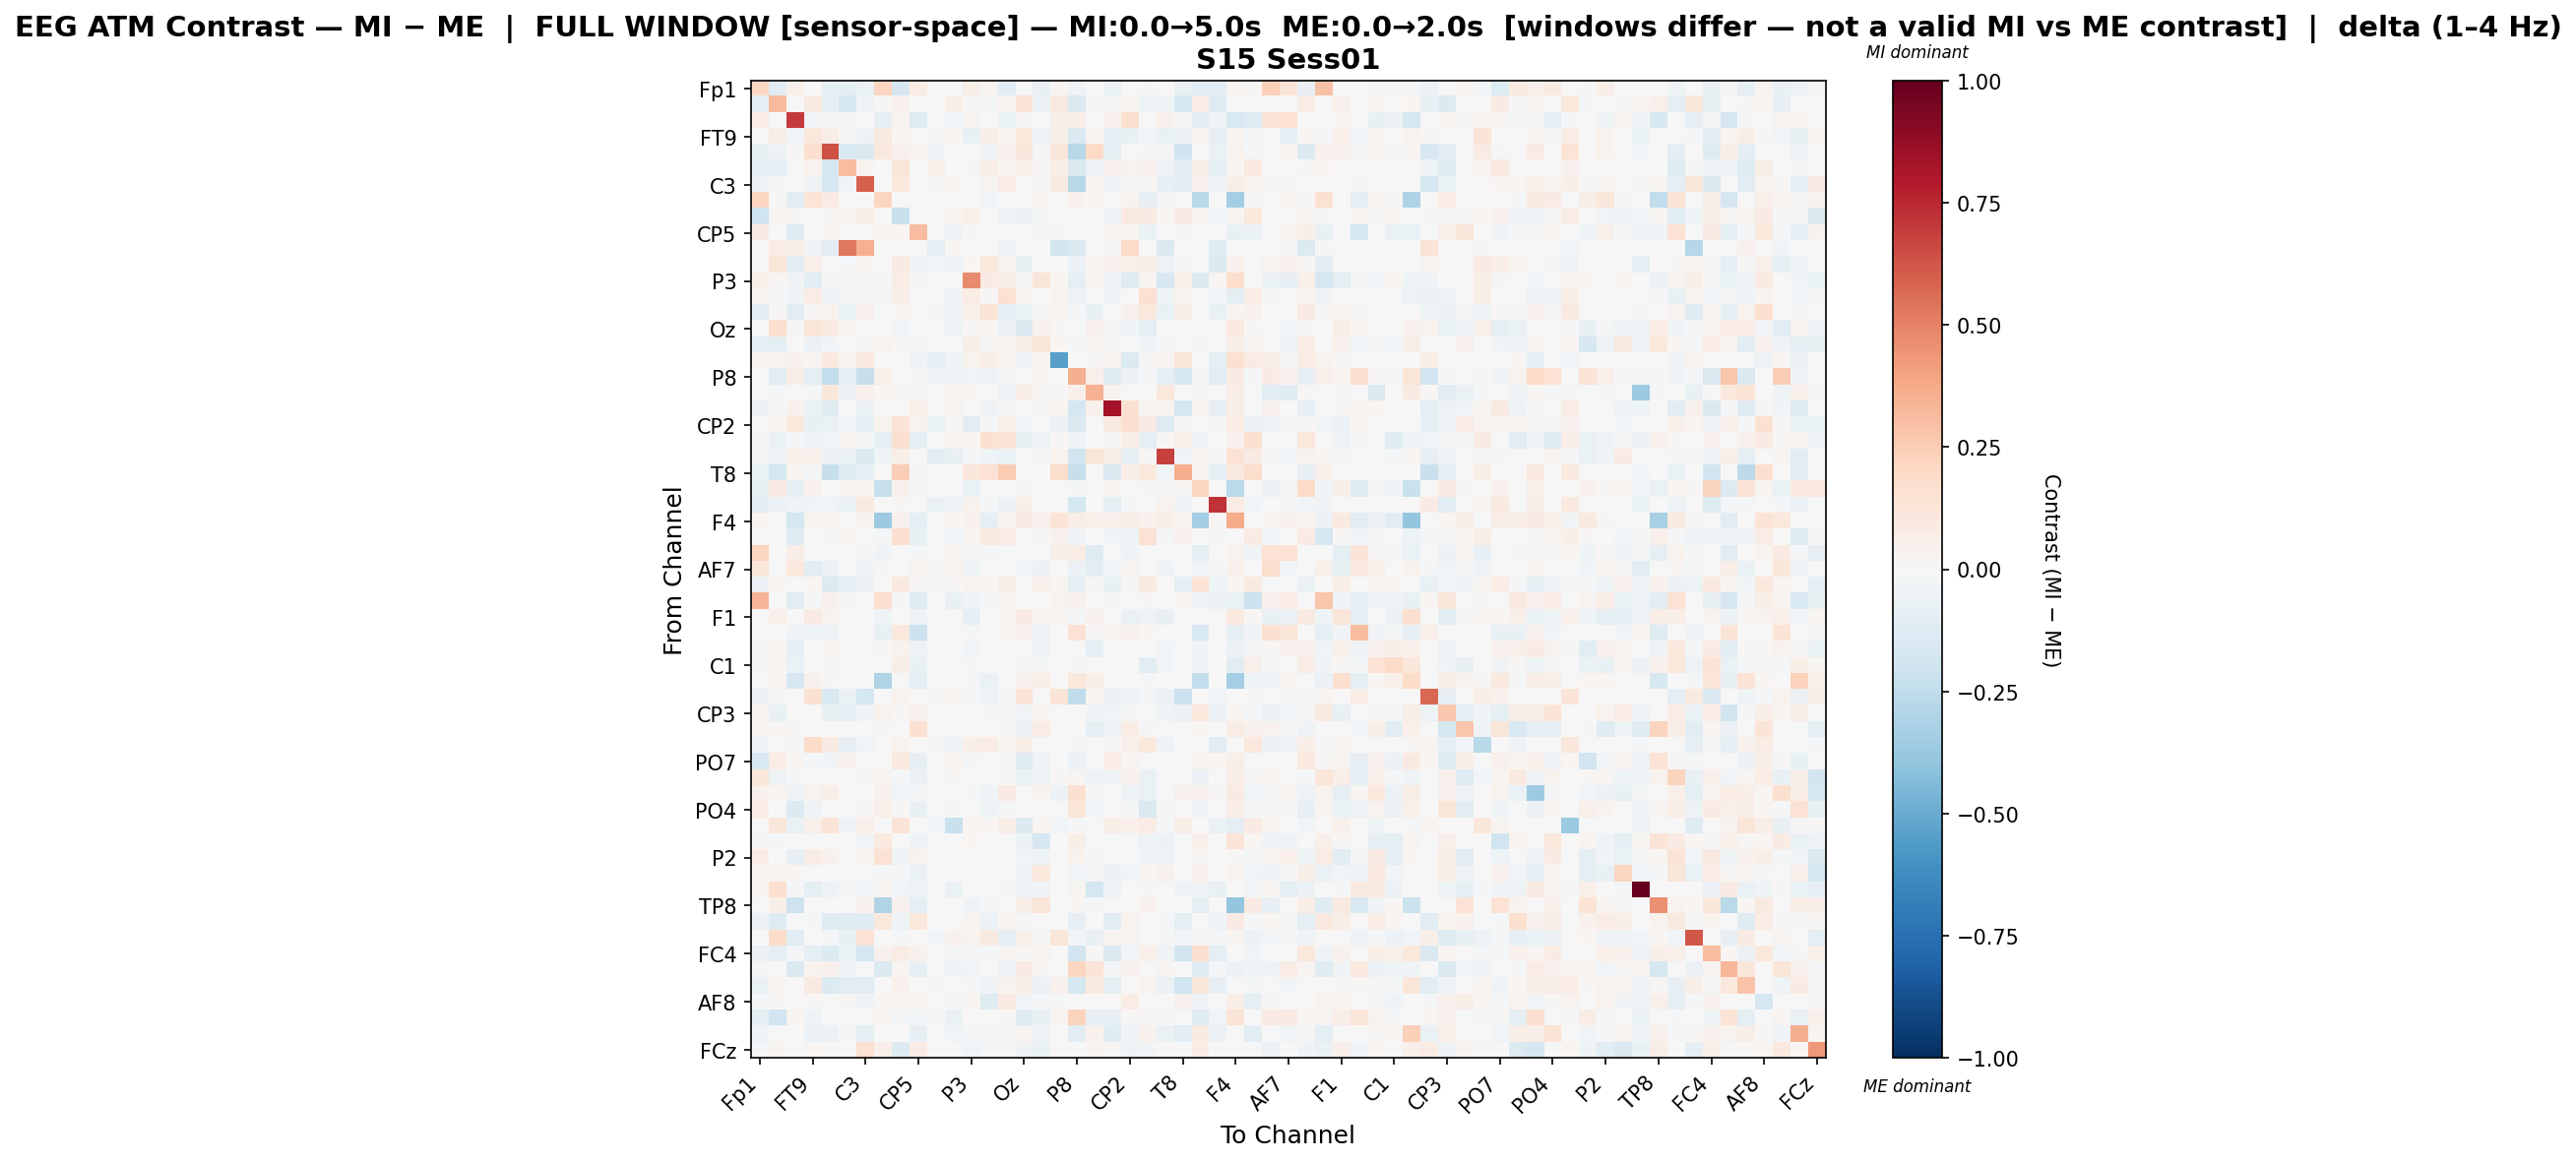

Data behind this chart, as committed beside it:
, Fp1, Fz, F3, FT9, FC5, FC1, C3, T7, TP9, CP5, CP1, Pz, P3, P7, O1, Oz, O2, P4, P8, TP10, CP6, CP2, Cz
Fp1, 0.206, -0.1168, 0.04856, 0.0, -0.09335, -0.09098, -0.0633, 0.2125, -0.169, 0.074, 0.0, 0.001141, 0.05859, 0.02827, -0.1069, 0.0, -0.07132, 0.0185, -0.03893, -0.005005, -0.06683, 0.005541, -0.01871
Fz, -0.09192, 0.3199, -0.00747, 0.08982, -0.09648, -0.1757, -0.03451, 0.01489, 0.04374, 0.0, -0.007206, 0.06094, 0.008143, -0.01356, 0.03715, 0.1373, -0.05557, 0.09026, -0.1429, -0.02092, -0.01866, 0.02057, -0.04701
F3, 0.07314, -0.00525, 0.7021, -0.02455, 0.0121, -0.008026, -0.004104, -0.09346, 0.03531, -0.1281, 0.002344, -0.02569, 0.02523, 0.002659, -0.06261, 0.0147, 0.0, 0.05558, 0.06471, 0.007299, 0.04394, 0.1625, 0.001936
FT9, 0.0, 0.06689, -0.02698, 0.1071, 0.0685, 0.009178, -0.05411, 0.09116, 0.02118, 0.00727, -0.01187, 0.01833, -0.07106, 0.05673, 0.02164, 0.1063, -0.05138, 0.05487, -0.1482, 0.03099, -0.08498, -0.07528, -0.02417
FC5, -0.07555, -0.05467, 0.00827, 0.1713, 0.6383, -0.1513, -0.1468, 0.09417, 0.04383, 0.02788, -0.03355, 0.003774, 0.00679, -0.03722, 0.04517, 0.1132, -0.02032, 0.1151, -0.2798, 0.1927, -0.09472, 0.004278, -0.009221
FC1, -0.07892, -0.09281, 0.003562, 0.03841, -0.1791, 0.311, 0.03564, 0.0, 0.1242, 0.0, 0.05202, -0.002823, 0.01526, 0.06612, 0.02223, 0.04746, 0.01247, 0.06707, -0.1429, -0.05084, 0.0453, 0.03502, 0.04018
C3, -0.05027, 0.01039, -0.002931, -0.03729, -0.1685, -0.02796, 0.6013, 0.0, 0.1043, -0.007735, -0.01181, 0.02435, 0.00239, 0.0238, 0.07492, 0.006295, 0.01475, 0.086, -0.275, 0.0288, -0.04877, -0.01024, 0.01115
T7, 0.217, 0.01256, -0.1035, 0.1331, 0.0795, 0.0, 0.0, 0.2187, 0.0, -0.006551, 0.0, 0.0, -0.00625, -0.0282, 0.0, 0.003278, 0.02354, 0.0, 0.03993, 0.0193, 0.0, 0.03747, -0.08098
TP9, -0.1965, 0.02957, 0.01114, 0.001763, 0.01195, 0.03893, 0.06292, 0.0, -0.2232, 0.007242, 0.0, 0.03268, 0.05044, -0.005445, -0.0398, -0.0604, -0.01804, 0.0, 0.0, 0.001064, -0.05271, 0.09315, 0.08069
CP5, 0.08196, 0.0, -0.13, -0.0004021, 0.01607, 0.0, -0.00146, 0.02491, 0.0198, 0.3105, 0.0, -0.03197, 0.01141, 0.0, 0.0, 0.0, -0.008818, -0.008018, -0.0001745, -0.007617, 0.03406, 0.02623, -0.06658
CP1, 0.0, 0.07447, 0.05857, -0.0331, -0.1093, 0.5238, 0.3567, 0.0, 0.0, 0.0, -0.09427, 0.01842, 0.0, 0.0, -0.03396, 0.0, 0.0, -0.1846, -0.1465, 0.0, -0.02294, 0.1926, 0.0
Pz, 0.001375, 0.1224, -0.1135, 0.05174, -0.00327, -0.01008, 0.03046, 0.0, 0.08292, -0.03218, -0.0236, -0.04179, 0.01924, 0.107, 0.03628, -0.0729, 0.0, 0.007502, -0.05876, 0.03547, 0.03964, 0.05442, 0.055
P3, 0.05005, 0.009904, -0.03417, -0.1063, -0.01339, 0.009904, -0.0209, -0.01302, 0.07163, 0.01458, 0.0, -0.00323, 0.4759, 0.08406, 0.06221, 0.009197, 0.1218, 0.02335, -0.09041, 0.03442, -0.0375, -0.1262, 0.01609
P7, 0.02756, -0.01318, -0.03231, 0.07045, -0.04502, -0.02141, -0.00973, -0.02258, 0.06609, 0.0, 0.0, -0.03336, 0.07249, 0.009792, 0.1538, 0.01784, 0.007155, 0.03901, -0.04759, 0.0, -0.03555, 0.003708, 0.1507
O1, -0.1095, 0.0119, -0.1024, 0.01188, 0.03443, -0.06953, 0.04182, 0.0, 0.01615, 0.0, -0.01903, -0.03987, 0.04905, 0.1265, -0.08805, -0.06953, 0.01062, 0.03014, -0.02101, -0.07689, 0.006167, 0.04129, 0.1077
Oz, 0.0, 0.169, 0.01319, 0.124, 0.08719, 0.02188, 0.001428, 0.003241, -0.02725, 0.0, 0.0, -0.04625, 0.009893, 0.0235, -0.05586, -0.144, 0.04496, 0.01543, 0.0, 0.04168, -0.02103, -0.03576, -0.09186
O2, -0.08307, -0.08651, 0.0, -0.05602, -0.0285, 0.005456, 0.01007, 0.03448, 0.012, -0.0233, 0.0, 0.0, 0.05662, 0.009821, 0.02548, 0.06257, 0.1233, 0.02012, -0.01227, 0.01702, 0.01288, 0.001801, -0.04022
P4, 0.02512, 0.02736, 0.04529, 0.02745, 0.09499, 0.03053, 0.09409, 0.0, 0.0, -0.03343, -0.09839, -0.0468, 0.03496, 0.06882, 0.03175, -0.05221, 0.02922, -0.5404, 0.0, 0.01468, 0.03441, -0.139, 0.01557
P8, -0.003184, -0.1164, 0.06411, -0.09404, -0.244, -0.1009, -0.2338, 0.04753, 0.0, 0.01345, -0.04295, -0.03391, -0.02618, -0.03242, -0.01074, 0.0, 0.01641, 0.0, 0.357, 0.05335, -0.121, -0.06146, -0.02169
TP10, -0.0007407, -0.02314, -0.005764, -0.01726, 0.11, -0.06086, 0.0398, 0.02225, 0.01221, -0.009926, 0.0, 0.02165, 0.02266, 0.0, -0.04922, 0.06567, 0.01256, 0.01438, 0.05014, 0.3499, 0.03461, 0.002033, 0.0
CP6, -0.05605, -0.008787, 0.04117, -0.06771, -0.1185, -0.004427, -0.06844, 0.0, -0.006305, 0.04764, -0.006295, 0.03288, -0.000934, -0.03353, 0.01004, 0.005688, 0.01523, 0.02976, -0.1774, 0.04651, 0.8343, 0.1523, 0.02245
CP2, 0.005765, 0.02591, 0.1086, -0.07078, -0.06722, -0.02366, -0.09349, 0.03536, 0.1403, 0.03718, -0.06957, 0.01137, -0.1066, -0.008685, 0.0472, -0.02982, 0.001157, -0.06106, -0.1354, 0.001133, 0.09046, 0.1649, 0.07894
Cz, -0.01428, -0.06957, -0.0164, -0.04308, -0.02441, 0.01733, -0.0202, -0.09962, 0.1621, -0.09417, 0.0, 0.03174, 0.01679, 0.1522, 0.1285, -0.07371, -0.04918, 0.01065, -0.0338, 0.0, 0.01333, 0.06871, -0.08797
C4, 0.01552, -0.04852, 0.04832, 0.04735, -0.06098, -0.06353, -0.1446, -0.04534, 0.06168, 0.0, -0.109, -0.07117, -0.02022, -0.04016, -0.06687, 0.0, -0.01295, 0.03457, -0.1951, 0.1227, 0.0555, -0.09582, 0.01483
T8, -0.06755, -0.175, 0.02519, -0.01096, -0.2269, -0.1173, -0.08079, 0.0, 0.2435, -0.009898, 0.0003952, -0.003173, 0.1109, 0.147, 0.2568, 0.0, 0.00453, 0.1743, -0.2329, 0.0, -0.142, 0.06926, 0.1024
FT10, -0.07164, 0.08398, -0.09479, 0.04111, 0.0, 0.0252, 0.02986, -0.2283, 0.04672, -0.01631, 0.0, 0.0, -0.06282, 0.0, 0.0, 0.009296, 0.003297, 0.0, -0.01957, -0.007632, 0.02443, 0.0, -0.01329
FC2, -0.1023, -0.06182, -0.04616, -0.02754, -0.02987, -0.06288, 0.09119, 0.0, 0.01474, -0.00735, -0.06538, -0.03885, 0.03622, -0.008287, -0.0619, 0.05627, 0.0, -0.004139, -0.175, 0.0, -0.09209, -0.01252, 0.0
F4, 0.02206, 0.005663, -0.1723, 0.02489, 0.02649, 0.005093, 0.03848, -0.3606, 0.04124, -0.1001, 0.0, 0.01689, 0.04424, -0.08921, 0.02227, 0.08345, 0.04455, 0.1371, 0.06395, 0.04892, 0.04823, 0.06243, 0.04056
F8, 0.007009, 0.005603, -0.1261, -0.0059, -0.02281, 0.02139, -0.003633, -0.01916, 0.1647, -0.07812, 0.0, -0.02755, 0.0301, 0.09089, 0.0711, 0.002034, 0.007875, 0.04179, -0.03278, 0.0, -0.02454, -0.04161, 0.1462
Fp2, 0.2171, 0.006013, 0.06886, 0.0, -0.004338, 0.0, 0.008081, -0.03287, 0.0, -0.01641, 0.0, 0.02631, -0.02091, -0.01824, 0.006953, 0.0, 0.0, 0.06107, 0.07315, -0.1273, 0.0005914, -0.03132, 0.0
AF7, 0.1164, 0.0, 0.105, -0.1091, -0.06235, 0.0, -0.03239, 0.01212, 0.0, 0.03471, -0.0102, 0.03199, -0.04522, 0.0, 0.0, -0.02795, -0.05901, 0.0008801, -0.05734, -0.1061, -0.02369, 0.02855, -0.003549
AF3, -0.06154, 0.03096, 0.0, 0.02203, -0.1347, -0.08556, -0.05504, 0.003796, 0.09673, 0.01357, -0.008409, 0.008455, 0.03345, 0.02645, 0.0664, 0.002315, 0.05206, 0.03023, -0.09401, 0.01309, -0.07236, 0.01136, 0.08654
AFz, 0.3398, 0.0, -0.1076, -0.01165, 0.04186, 0.01269, 0.0003356, 0.1705, -0.007983, -0.1197, 0.001809, -0.0776, -0.04378, -0.02134, 0.01757, 0.0, 0.0, 0.03497, 0.04637, 0.002481, -0.009891, -0.007131, 0.008786
F1, 0.006265, 0.05322, 0.004284, 0.07914, 0.03425, 0.0, 0.0, -0.04551, -0.002041, -0.05089, 0.0, 0.0, -0.07892, 0.0, 0.02423, 0.07978, 0.02979, 0.01754, -0.01291, 0.04654, 0.002901, -0.06771, -0.05157
FT7, 0.0, 0.0, -0.03147, -0.05003, -0.04162, 0.0, 0.00729, -0.07089, 0.1019, -0.212, 0.0, 0.0, -0.008921, 0.0, 0.02543, 0.03986, -0.04148, 0.00565, 0.1418, 0.01277, 0.01607, 0.04175, 0.01775
FC3, 0.01172, 0.0365, -0.08601, 0.00575, 0.02507, 0.0001921, 0.0, 0.01014, 0.03395, -0.04933, 0.0, 0.0, -0.02386, 0.0, 0.0, 0.0, -0.05421, 0.0, -0.004828, -0.0959, 0.001386, 0.0, -0.007672
C1, 0.01248, 0.01653, -0.06491, 0.0, -0.0142, 0.0, 0.0, -0.0002629, 0.06107, -0.07419, 0.0, 0.0, 0.01236, -0.001867, 0.0, 0.00934, -0.008699, 0.0, -0.02271, -0.004939, 0.0, 0.0, -0.1063
C5, -0.004213, 0.01873, -0.1602, 0.04271, 0.01457, 0.0, 0.0, -0.3025, 0.002669, -0.09739, 0.0, 0.0, -0.01774, -0.06409, 0.0, 0.04539, 0.05683, 0.0, 0.1035, 0.06929, 0.004867, 0.0, -0.02206
TP7, -0.05572, 0.01192, 0.00601, 0.1522, -0.1538, -0.06725, -0.1762, 0.0, 0.03796, 0.0, 0.008612, 0.02961, -0.01368, -0.05268, 0.01561, 0.1396, 0.0, 0.1296, -0.2572, 0.01888, -0.06202, -0.04953, -0.02342
CP3, 0.02147, -0.0776, 0.006427, 0.003273, -0.07142, -0.08377, -0.04435, 0.03575, 0.009974, 0.04075, 0.0, 0.0, -0.0001432, -0.02006, -0.02306, -0.03054, 0.02932, 0.0, 0.001896, -0.03408, -0.02975, -0.02306, -0.001258
P1, 0.02974, 0.02135, 0.009155, 0.005692, 0.0, -0.0004478, 0.0, -0.01668, 0.003878, 0.1519, 0.0, 0.0, 0.0, 0.0, -0.01208, -0.05548, 0.07227, 0.0, 0.0, -0.09259, -0.04538, 0.07665, -0.01531
P5, -0.03172, 0.005434, -0.01337, 0.194, 0.07865, -0.08565, -0.02578, 0.0, 0.03747, 0.0, -0.01693, -0.0428, 0.06921, 0.07209, 0.01566, 0.05726, 0.0, -0.002541, -0.009564, -0.002309, 0.01043, 0.04818, 0.1057
PO7, -0.1525, 0.07201, 0.01848, -0.01781, -0.02834, 0.04275, 0.006895, -0.006125, 0.09547, -0.07921, 0.0, 0.03247, -0.01294, 0.0, 0.01226, -0.1184, -0.04035, 0.0, -0.05546, 0.0, 0.07036, 0.02448, -0.0003033
PO3, 0.1146, -0.04892, -0.01589, 0.003697, 0.0, 0.0, 0.01157, 0.02953, -0.02168, -0.05882, 0.0, 0.0154, 0.0, 0.0, -0.01061, -0.06968, -0.05408, 0.01544, 0.02685, -0.04587, -0.04543, 0.04665, -0.06423
POz, 0.04368, 0.02299, -0.03434, 0.03816, 0.05585, 0.0, -0.005571, 0.03915, -0.02432, -0.01269, 0.0, 0.0, -0.01248, -0.03484, 0.08282, 0.006169, 0.03203, -0.06187, 0.1551, 0.0143, 0.004722, -0.04736, -0.06287
PO4, 0.07649, 0.0, -0.1351, -0.0357, 0.0, 0.0, 0.01553, 0.05311, 0.01467, -0.07455, 0.0, -0.01518, 0.002445, -0.042, -0.02052, 0.003697, 0.006706, 0.0, 0.121, -0.02539, 0.0, -0.01167, -0.1475
PO8, 0.0, 0.1129, -0.0647, 0.05344, 0.1255, -0.03406, 0.04829, 0.0, 0.1304, 0.0, -0.02782, -0.2213, 0.02133, 0.0209, 0.06453, -0.1343, 0.02359, -0.03102, -0.01314, 0.006905, 0.05512, 0.04898, 0.07664
P6, 0.0145, -0.01873, 0.001655, -0.006999, -0.001452, 0.0, -0.02722, 0.1009, 0.0, -0.04535, 0.0, 0.0, 0.02214, 0.0, 0.0, -0.05641, -0.1647, 0.0, 0.06178, 0.0, 0.0, 0.0, -0.05014
P2, 0.07764, 0.0003566, -0.07972, 0.07721, 0.04412, 0.0, 0.02603, 0.145, -0.0364, 0.03804, 0.0, 0.0, 0.0, 0.0, 0.0, -0.02643, -0.0493, 0.0, 0.03203, -0.01603, 0.0, 0.0, -0.03587
CPz, 0.0193, 0.02179, 0.01871, 0.0, 0.0, 0.0, 0.0, -0.0169, -0.007847, -0.06689, 0.0, 0.0, 0.004358, 0.005781, -0.001729, -0.03604, 0.1057, 0.0, -0.02455, -0.01085, -0.05671, -0.03008, 0.02261
CP4, 0.02575, 0.1577, -0.02229, -0.09692, -0.04917, -0.008179, -0.02904, 0.02575, -0.02454, -0.05107, 0.0, -0.06836, -0.00298, 0.0, -0.01545, -0.04652, -0.03181, -0.003029, 0.02781, -0.1774, -0.05429, 0.0, -0.01915
TP8, 0.004755, 0.06067, -0.2102, 0.0, 0.001189, 0.0, 0.03959, -0.2991, 0.04059, -0.09225, 0.0, 0.0, -0.03573, -0.0181, 0.0, 0.06232, 0.1239, 0.0, 0.02287, -0.01165, 0.0, 0.001698, 0.03923
C6, -0.06137, -0.1265, -0.002898, -0.0101, -0.1317, -0.1235, -0.1202, 0.1086, -0.04582, 0.1069, 0.0, 0.002664, 0.02522, -0.06083, 0.0269, -0.0215, 0.001261, -0.0002262, -0.08102, 0.0, -0.1078, 0.03591, 0.004073
C2, 0.0, 0.1835, -0.1171, 0.005903, -0.02118, -0.07472, 0.1475, -0.002314, -0.02236, 0.0, -0.02963, 0.04039, 0.03738, 0.08965, -0.09261, 0.04948, -0.0116, 0.1195, -0.02723, -0.07473, 0.03184, 0.02681, 0.0
FC4, -0.05656, -0.09162, -0.01765, -0.09472, -0.1365, -0.06914, -0.1724, 0.04301, 0.07732, 0.04448, 0.0, -0.01736, -0.01046, -0.01588, 0.02523, 0.01166, 0.03184, 0.0, -0.1906, 0.01088, -0.141, -0.02661, 0.05229
FT8, 0.009713, 0.0007717, -0.1439, 0.03174, 0.04069, -0.0412, 0.0, -0.1333, 0.02761, -0.07859, 0.0, -0.04165, -0.03108, -0.007771, -0.04431, 0.08014, 0.01553, 0.006095, 0.2156, 0.128, -0.009618, 0.0392, 0.0
F6, -0.06883, 0.02931, -0.006121, 0.09141, -0.136, -0.1055, -0.1127, 0.004359, 0.04035, -0.005917, -0.01059, 0.002496, -0.01399, -0.03474, 0.03253, 0.05933, -0.05823, 0.04219, -0.175, 0.0906, -0.09166, 0.004821, 0.03848
AF8, -0.01405, 0.01156, -0.002642, 0.01045, 0.0, 0.009672, -0.03894, 0.01792, 0.01686, 0.02419, 0.0, -0.01562, 0.02964, -0.1202, 0.08954, -0.03118, -0.02066, -0.01122, 0.002647, 0.0, 0.005506, 0.0739, -0.004288
AF4, -0.09169, -0.188, 0.02624, -0.04559, -0.003532, -0.007756, -0.004627, 0.02153, -0.02124, -0.02904, -0.01014, -0.06868, 0.0, 0.0, 0.01312, -0.1316, -0.07259, 0.02982, 0.2249, -0.08213, -0.08509, 0.0122, 0.009775
F2, -0.04415, -0.007551, 0.007041, -0.05889, -0.06026, -0.01826, -0.1003, 0.003139, 0.000122, -0.08345, 0.0, -0.02676, -0.01961, -0.02333, 0.01271, 0.02769, -0.05263, -0.003546, -0.1029, 0.04042, -0.1176, -0.04179, 0.04548
... 1 more rows
